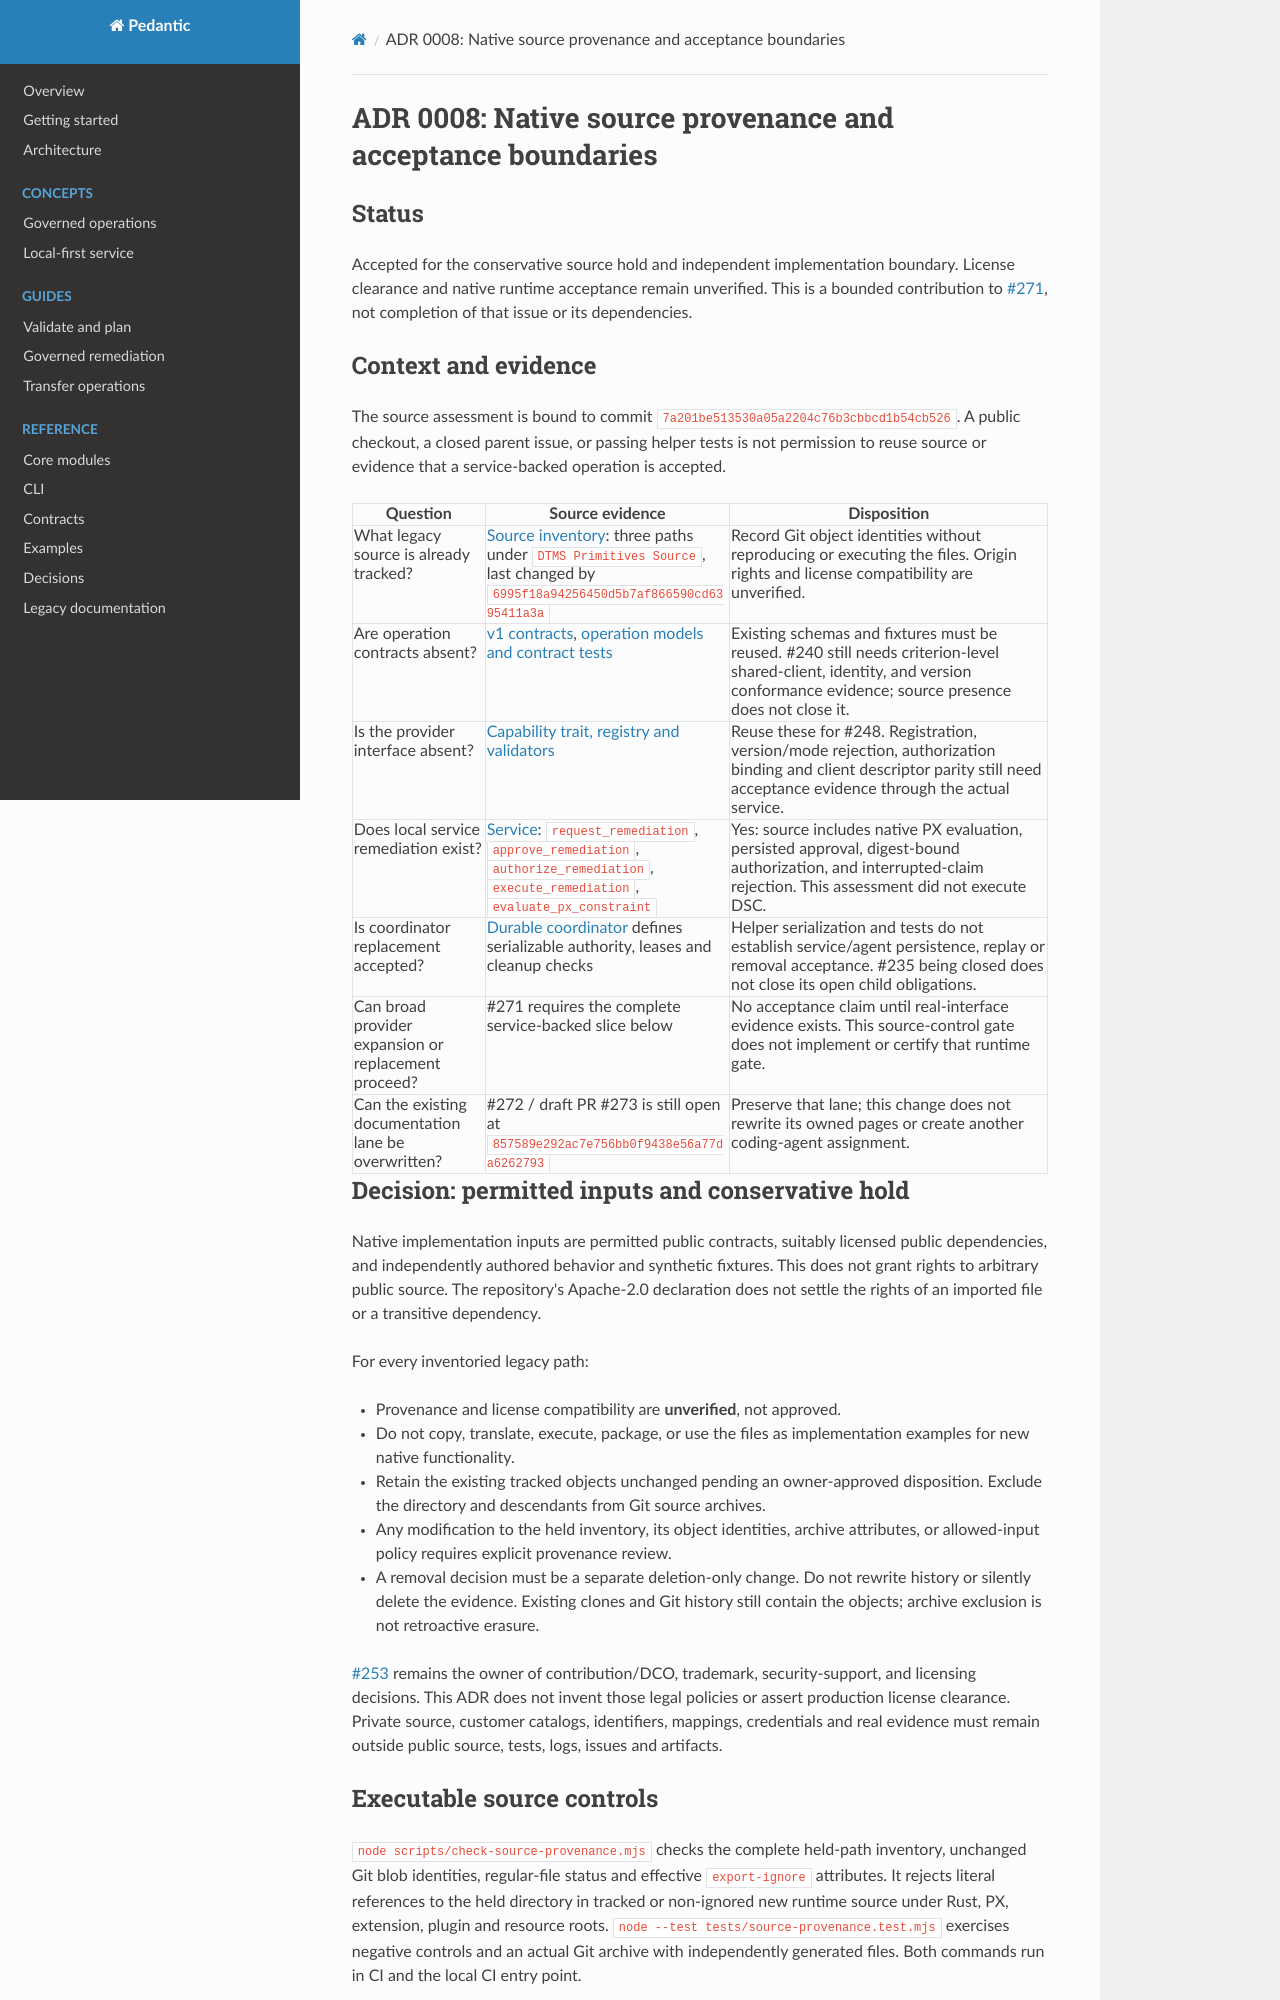

repository: plures/pedantic · page: adr/0008-native-source-provenance-and-acceptance/index.html · generator: mkdocs

# ADR 0008: Native source provenance and acceptance boundaries

## Status

Accepted for the conservative source hold and independent implementation
boundary. License clearance and native runtime acceptance remain unverified.
This is a bounded contribution to [#271](https://github.com/plures/pedantic/issues/271),
not completion of that issue or its dependencies.

## Context and evidence

The source assessment is bound to commit
`7a201be513530a05a2204c76b3cbbcd1b54cb526`. A public checkout, a closed parent
issue, or passing helper tests is not permission to reuse source or evidence
that a service-backed operation is accepted.

| Question | Source evidence | Disposition |
| --- | --- | --- |
| What legacy source is already tracked? | [Source inventory](../../source-provenance.json): three paths under `DTMS Primitives Source`, last changed by `6995f18a94256450d5b7af866590cd6395411a3a` | Record Git object identities without reproducing or executing the files. Origin rights and license compatibility are unverified. |
| Are operation contracts absent? | [v1 contracts](../../contracts/v1/README.md), [operation models and contract tests](../../rust/crates/pedantic-operation/src/lib.rs) | Existing schemas and fixtures must be reused. #240 still needs criterion-level shared-client, identity, and version conformance evidence; source presence does not close it. |
| Is the provider interface absent? | [Capability trait, registry and validators](../../rust/crates/pedantic-capability/src/lib.rs) | Reuse these for #248. Registration, version/mode rejection, authorization binding and client descriptor parity still need acceptance evidence through the actual service. |
| Does local service remediation exist? | [Service](../../rust/crates/pedantic-service/src/lib.rs): `request_remediation`, `approve_remediation`, `authorize_remediation`, `execute_remediation`, `evaluate_px_constraint` | Yes: source includes native PX evaluation, persisted approval, digest-bound authorization, and interrupted-claim rejection. This assessment did not execute DSC. |
| Is coordinator replacement accepted? | [Durable coordinator](../../rust/crates/pedantic-operation/src/durable_coordinator.rs) defines serializable authority, leases and cleanup checks | Helper serialization and tests do not establish service/agent persistence, replay or removal acceptance. #235 being closed does not close its open child obligations. |
| Can broad provider expansion or replacement proceed? | #271 requires the complete service-backed slice below | No acceptance claim until real-interface evidence exists. This source-control gate does not implement or certify that runtime gate. |
| Can the existing documentation lane be overwritten? | #272 / draft PR #273 is still open at `857589e292ac7e756bb0f9438e56a77da6262793` | Preserve that lane; this change does not rewrite its owned pages or create another coding-agent assignment. |

## Decision: permitted inputs and conservative hold

Native implementation inputs are permitted public contracts, suitably licensed
public dependencies, and independently authored behavior and synthetic fixtures.
This does not grant rights to arbitrary public source. The repository's
Apache-2.0 declaration does not settle the rights of an imported file or a
transitive dependency.

For every inventoried legacy path:

- Provenance and license compatibility are **unverified**, not approved.
- Do not copy, translate, execute, package, or use the files as implementation
  examples for new native functionality.
- Retain the existing tracked objects unchanged pending an owner-approved
  disposition. Exclude the directory and descendants from Git source archives.
- Any modification to the held inventory, its object identities, archive
  attributes, or allowed-input policy requires explicit provenance review.
- A removal decision must be a separate deletion-only change. Do not rewrite
  history or silently delete the evidence. Existing clones and Git history
  still contain the objects; archive exclusion is not retroactive erasure.

[#253](https://github.com/plures/pedantic/issues/253) remains the owner of
contribution/DCO, trademark, security-support, and licensing decisions. This ADR
does not invent those legal policies or assert production license clearance.
Private source, customer catalogs, identifiers, mappings, credentials and real
evidence must remain outside public source, tests, logs, issues and artifacts.

## Executable source controls

`node scripts/check-source-provenance.mjs` checks the complete held-path
inventory, unchanged Git blob identities, regular-file status and effective
`export-ignore` attributes. It rejects literal references to the held directory
in tracked or non-ignored new runtime source under Rust, PX, extension, plugin
and resource roots. `node --test tests/source-provenance.test.mjs` exercises
negative controls and an actual Git archive with independently generated files.
Both commands run in CI and the local CI entry point.

These are bounded repository controls, not a copyright scanner or a proof that
renamed/copied derivatives cannot exist. Encoded or dynamically constructed
references require review. Custom packagers do not inherit Git archive
attributes and must continue to use their explicit product input lists. No
artifact, runtime, provider, or license acceptance is inferred from this gate.

## Native contracts and ownership
